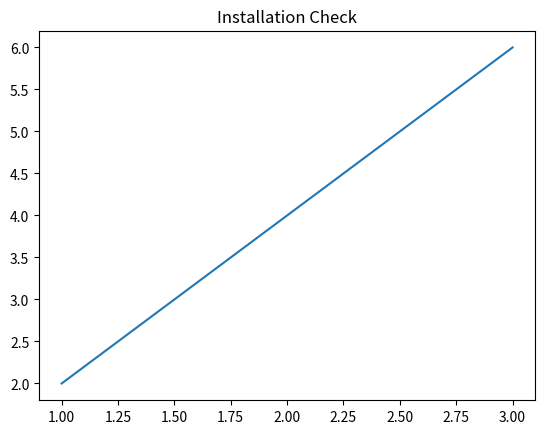

This chart was generated by the following Python code:
"""Practice: Getting Started.
Install Matplotlib, import it into Python, and check the installed version.
Reference: https://www.w3schools.com/python/matplotlib_getting_started.asp
"""

import matplotlib
import matplotlib.pyplot as plt

print("Matplotlib version:", matplotlib.__version__)

plt.plot([1, 2, 3], [2, 4, 6])
plt.title("Installation Check")
plt.show()
